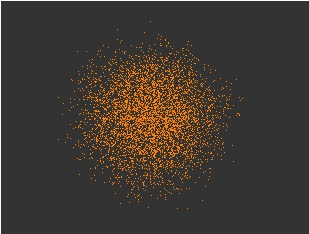

The table this chart was drawn from, first rows:
, V1, V2, V3, V4, V5, V6, V7, V8, V9, V10
1, 0, 0, 0, 0, 0, 0, 0, 0, 0, 0
2, 0.01701, -0.0411, 0.214, -0.5919, -0.0857, 0.1101, -0.0365, 0.1425, 0.133, 0.3031
3, 0.002143, -0.6423, 0.1993, -0.1791, -0.0109, -0.4327, -0.09276, 0.2982, 0.4336, -0.07991
4, 0.05281, -0.2796, 0.01748, 0.2962, 0.2066, -0.1645, 0.002007, -0.132, -0.5466, -0.5663
5, -0.1914, -0.03674, -0.358, -0.1074, 0.2881, -0.1174, 0.1571, 0.3749, -0.4912, 0.5268
6, -0.3512, 0.1996, -0.008626, -0.2156, 0.3548, -0.34, -0.5688, -0.3486, -0.2793, -0.1039
7, -0.2382, 0.2987, -0.07454, -0.03072, -0.1773, -0.4936, 0.3353, 0.2249, 0.00634, -0.2604
8, 0.4125, -0.2754, -0.104, -0.06969, -0.4317, 0.04461, -0.2106, -0.2794, -0.6092, 0.07029
9, -0.1884, 0.08045, 0.02183, -0.4286, 0.1372, 0.5033, -0.2524, -0.2666, -0.05026, -0.4625
10, 0.0386, 0.4937, 0.4315, 0.03869, 0.2157, 0.03964, -0.2817, -0.5915, -0.2389, -0.1558
11, 0.374, 0.004845, -0.02979, 0.3274, 0.4885, 0.05555, -0.5836, -0.264, 0.04939, 0.1024
12, -0.01225, 0.175, 0.1834, -0.3004, -0.2087, -0.2933, -0.3519, -0.5384, 0.09164, 0.1377
13, -0.4263, 0.2476, -0.2955, 0.2632, -0.6016, 0.2049, 0.2012, -0.017, -0.1219, 0.1817
14, -0.3534, 0.1247, 0.004898, 0.1397, -0.257, 0.3438, 0.3224, -0.4231, -0.4693, 0.1318
15, -0.3029, 0.05374, 0.4156, -0.115, -0.1891, -0.06226, -0.1147, -0.1534, 0.506, 0.5096
16, 0.2946, 0.2784, -0.2659, 0.07878, 0.4013, 0.0864, -0.192, 0.09919, -0.4075, -0.5845
17, -0.1245, 0.1837, 0.2082, -0.2534, -0.5221, 0.3014, -0.3793, 0.06332, 0.05905, 0.03239
18, -0.261, 0.5628, 0.0572, -0.3039, 0.07199, -0.2117, 0.343, -0.09081, -0.2038, 0.4171
19, 0.08419, -0.3754, -0.01292, -0.4326, 0.414, -0.3633, -0.1077, -0.1635, 0.2283, -0.3142
20, 0.07158, 0.2395, -0.3065, -0.4732, 0.004257, -0.5506, -0.0868, 0.197, 0.1948, 0.02062
21, 0.2259, 0.1118, -0.2307, -0.3757, 0.1639, 0.4156, -0.1253, -0.3542, 0.5704, 0.1176
22, -0.5067, -0.5525, -0.1886, 0.2343, 0.08186, 0.1368, -0.3344, 0.1226, -0.2793, 0.1053
23, -0.09844, 0.08159, -0.09631, -0.2023, -0.2746, -0.3653, -0.583, -0.2893, 0.09468, -0.4663
24, -0.3317, -0.1134, 0.06104, 0.3718, -0.2138, 0.1839, -0.2254, 0.04344, 0.6491, -0.3233
25, 0.2099, 0.4385, 0.1782, -0.3788, -0.1383, 0.2114, 0.3109, 0.1177, -0.04691, 0.1051
26, -0.1987, 0.02477, 0.06417, 0.06387, 0.2662, -0.06307, -0.1771, -0.7867, -0.4062, -0.05022
27, -0.3296, 0.1494, -0.4306, 0.1046, -0.02044, -0.621, -0.007038, -0.1216, 0.1435, 0.345
28, 0.4043, 0.2326, 0.02038, -0.1636, -0.3607, 0.2178, -0.02471, 0.2929, 0.2492, -0.4418
29, -0.1347, 0.2784, -0.3976, 0.1322, 0.4707, -0.4179, -0.07996, -0.4926, -0.04539, -0.2434
30, -0.158, 0.125, -0.03614, -0.1322, -0.1445, -0.2124, -0.08131, 0.2412, 0.6579, -0.2887
31, -0.06969, -0.8352, -0.3627, -0.1277, 0.1176, -0.02152, 0.0148, 0.05412, 0.04738, 0.2682
32, 0.0472, 0.1875, -0.04615, 0.2919, -0.282, -0.04501, -0.2852, -0.4066, 0.5405, 0.02018
33, -0.1903, 0.4162, 0.2244, -0.4365, 0.1012, 0.08424, -0.2366, -0.1024, 0.367, -0.241
34, -0.6222, 0.1117, 0.04682, -0.08145, -0.11, 0.4415, -0.009989, 0.2936, -0.4821, -0.1746
35, 0.0314, -0.5252, -0.009413, 0.2125, -0.02099, -0.247, 0.09052, -0.004514, -0.1558, 0.6891
36, -0.07559, 0.3037, 0.3997, 0.2239, -0.0592, -0.07833, 0.3878, -0.5518, -0.1633, 0.2594
37, -0.5026, -0.1696, -0.2577, -0.2403, -0.07026, 0.3658, -0.0001945, -0.1247, -0.09742, -0.05343
38, -0.08554, 0.5382, 0.2834, -0.2396, -0.316, 0.2377, -0.04018, -0.01139, 0.3733, -0.25
39, 0.3358, 0.392, 0.1907, -0.3332, -0.1903, 0.3258, -0.4427, 0.07729, -0.03641, 0.1411
40, -0.3174, -0.2228, -0.4169, -0.09692, -0.4983, -0.1257, 0.2735, -0.4426, -0.03654, 0.3492
41, -0.05346, 0.1406, -0.07156, 0.2837, 0.3463, -0.06125, -0.2531, -0.06803, 0.2622, 0.5818
42, -0.5016, 0.08222, 0.2951, -0.4235, 0.3233, 0.2411, -0.0766, 0.1852, -0.05272, 0.1647
43, 0.2795, 0.3592, -0.0741, -0.4117, -0.03103, -0.3665, 0.3923, -0.07471, 0.2699, 0.3286
44, -0.3538, -0.6698, 0.07988, 0.2805, -0.1512, 0.03263, 0.1002, 0.278, -0.1676, 0.4313
45, 0.09385, -0.4087, -0.1385, 0.03544, 0.6333, 0.2421, -0.4733, -0.02577, 0.08706, -0.3095
46, -0.2603, -0.2076, 0.2399, -0.07348, 0.01621, 0.5441, -0.03624, -0.08205, 0.1993, -0.6784
47, 0.1721, -0.418, -0.2744, 0.2373, -0.3313, 0.1071, 0.2479, 0.153, -0.1973, -0.05564
48, -0.2154, -0.3172, -0.04258, 0.5713, -0.196, -0.189, -0.4454, 0.08962, -0.09668, 0.03687
49, 0.2643, -0.1183, 0.06296, 0.1281, 0.004561, -0.4068, -0.2286, 0.275, 0.2432, 0.2066
50, 0.212, 0.02543, -0.04398, -0.2851, 0.0716, -0.5162, 0.2012, -0.2026, 0.3517, 0.06546
51, 0.2955, -0.1056, 0.4295, 0.1355, -0.4253, -0.6282, -0.2659, -0.0386, 0.01984, -0.004086
52, 0.302, 0.176, 0.246, 0.2741, 0.1191, -0.38, -0.3158, 0.2989, -0.5245, -0.2139
53, -0.2981, 0.04929, -0.04828, 0.2973, 0.3217, 0.04583, -0.4209, -0.3139, -0.4751, -0.035
54, 0.0784, -0.4682, -0.2189, 0.1754, 0.2767, -0.3976, -0.1832, 0.1377, -0.2974, -0.2295
55, 0.03665, -0.1252, -0.02311, 0.7078, -0.2127, -0.2959, 0.2309, 0.1924, -0.1484, -0.3133
56, 0.3785, 0.2419, -0.1307, -0.4414, -0.09402, 0.3386, 0.06179, -0.2852, 0.1954, 0.2684
57, -0.1875, 0.2642, 0.009906, 0.2297, 0.3011, -0.09383, 0.1062, -0.5154, 0.135, -0.5844
58, -0.439, -0.09062, -0.1911, -0.4305, -0.1017, 0.2646, 0.07683, 0.248, -0.06257, -0.5405
59, 0.2943, 0.2407, -0.1122, 0.04552, 0.5071, -0.3035, 0.5169, -0.08513, -0.4336, -0.0268
60, 0.03204, -0.217, -0.05322, -0.08322, -0.5487, 0.4314, 0.02055, 0.09671, -0.4423, 0.1827
... 4,940 more rows
